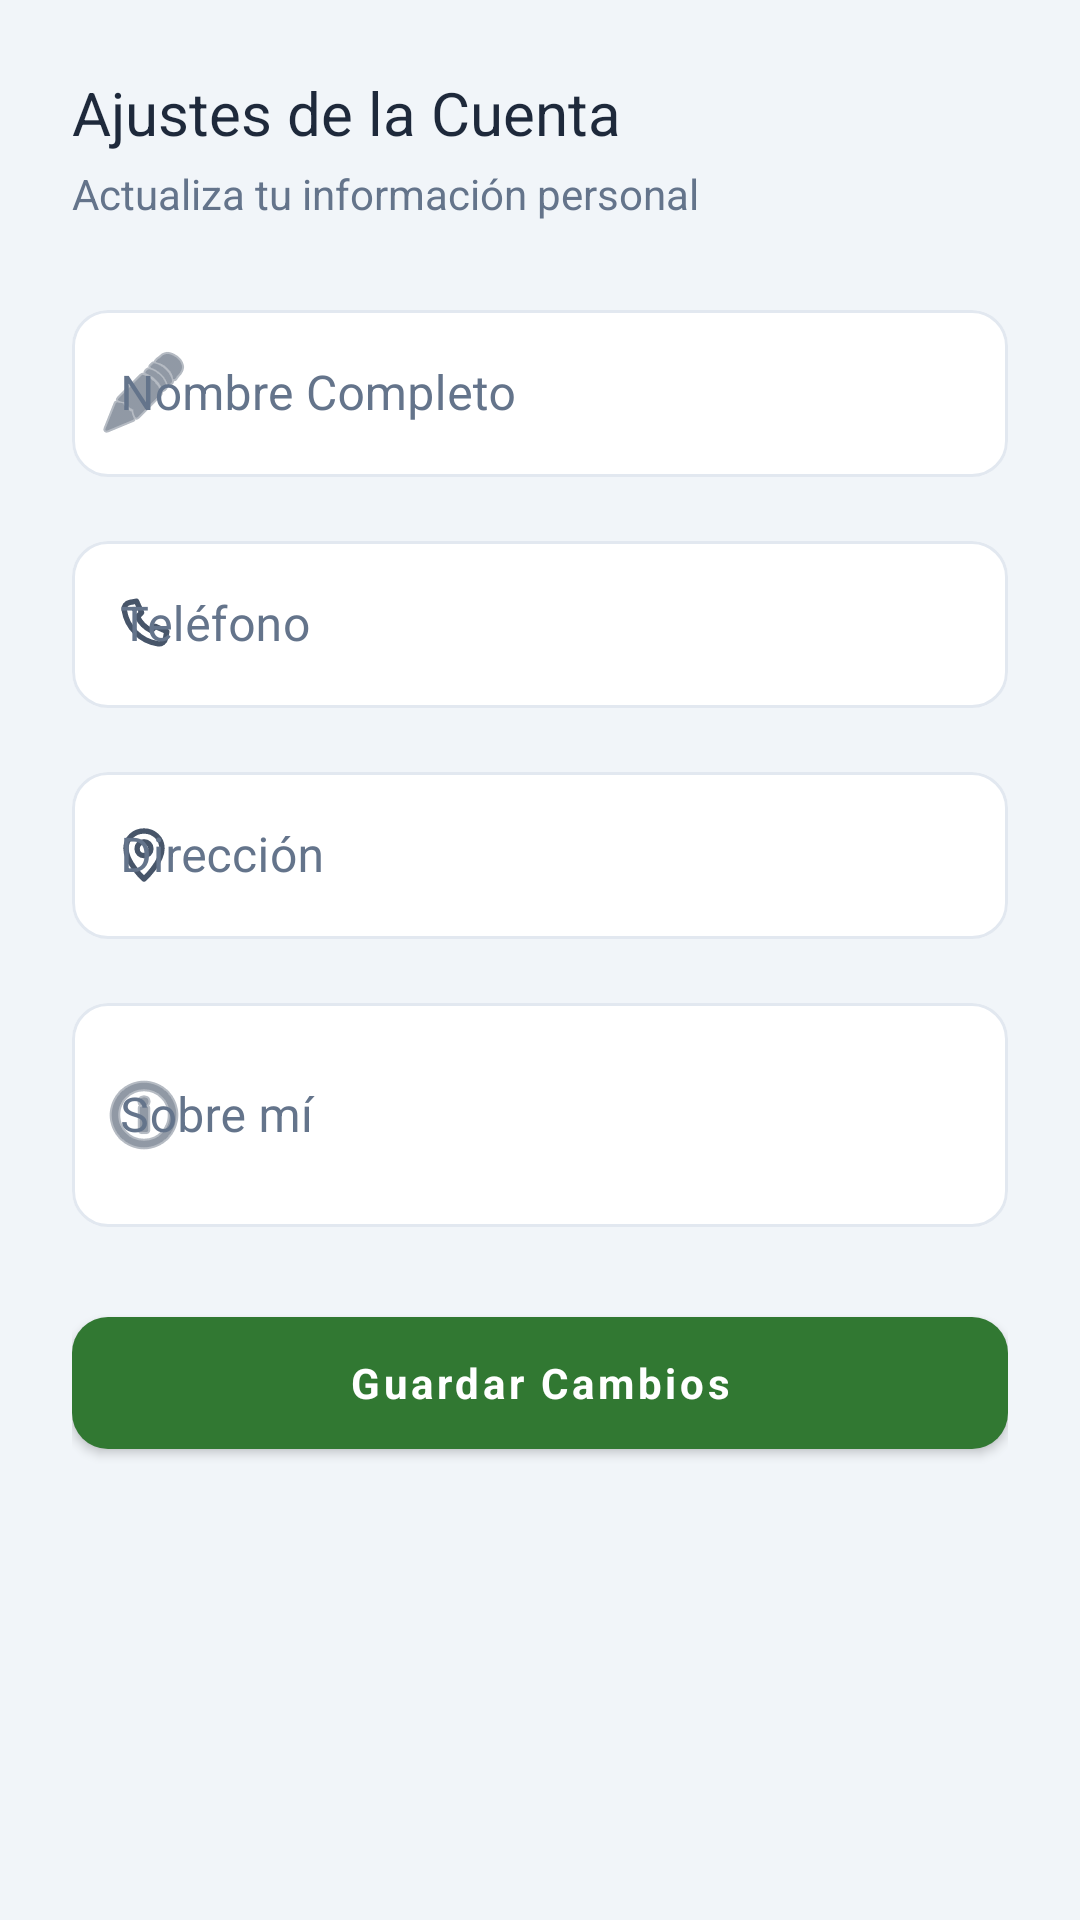

This screen was rendered from an Android layout file. Write that file and the resources it references.
<!-- AndroidManifest.xml: application theme Theme.SuperEconomico -->
<!-- res/layout/dialog_edit_profile.xml -->
<?xml version="1.0" encoding="utf-8"?>
<LinearLayout xmlns:android="http://schemas.android.com/apk/res/android"
    xmlns:app="http://schemas.android.com/apk/res-auto"
    android:layout_width="match_parent"
    android:layout_height="wrap_content"
    android:orientation="vertical"
    android:padding="24dp">

    <TextView
        android:layout_width="wrap_content"
        android:layout_height="wrap_content"
        android:fontFamily="sans-serif-black"
        android:text="Ajustes de la Cuenta"
        android:textColor="@color/text_main"
        android:textSize="20sp" />

    <TextView
        android:layout_width="wrap_content"
        android:layout_height="wrap_content"
        android:layout_marginTop="4dp"
        android:layout_marginBottom="24dp"
        android:fontFamily="sans-serif-medium"
        android:text="Actualiza tu información personal"
        android:textColor="@color/text_muted"
        android:textSize="14sp" />

    <com.google.android.material.textfield.TextInputLayout
        style="@style/Widget.SuperEconomico.CampoTexto"
        android:layout_width="match_parent"
        android:layout_height="wrap_content"
        android:layout_marginBottom="16dp"
        android:hint="Nombre Completo"
        app:startIconDrawable="@android:drawable/ic_menu_edit">
        <com.google.android.material.textfield.TextInputEditText
            android:id="@+id/etEditProfileName"
            android:layout_width="match_parent"
            android:layout_height="wrap_content"
            android:inputType="textPersonName" />
    </com.google.android.material.textfield.TextInputLayout>

    <com.google.android.material.textfield.TextInputLayout
        style="@style/Widget.SuperEconomico.CampoTexto"
        android:layout_width="match_parent"
        android:layout_height="wrap_content"
        android:layout_marginBottom="16dp"
        android:hint="Teléfono"
        app:startIconDrawable="@drawable/icono_telefono">
        <com.google.android.material.textfield.TextInputEditText
            android:id="@+id/etEditProfilePhone"
            android:layout_width="match_parent"
            android:layout_height="wrap_content"
            android:inputType="phone" />
    </com.google.android.material.textfield.TextInputLayout>

    <com.google.android.material.textfield.TextInputLayout
        style="@style/Widget.SuperEconomico.CampoTexto"
        android:layout_width="match_parent"
        android:layout_height="wrap_content"
        android:layout_marginBottom="16dp"
        android:hint="Dirección"
        app:startIconDrawable="@drawable/icono_ubicacion">
        <com.google.android.material.textfield.TextInputEditText
            android:id="@+id/etEditProfileAddress"
            android:layout_width="match_parent"
            android:layout_height="wrap_content"
            android:inputType="textPostalAddress" />
    </com.google.android.material.textfield.TextInputLayout>

    <com.google.android.material.textfield.TextInputLayout
        style="@style/Widget.SuperEconomico.CampoTexto"
        android:layout_width="match_parent"
        android:layout_height="wrap_content"
        android:layout_marginBottom="24dp"
        android:hint="Sobre mí"
        app:startIconDrawable="@android:drawable/ic_menu_info_details">
        <com.google.android.material.textfield.TextInputEditText
            android:id="@+id/etEditProfileDesc"
            android:layout_width="match_parent"
            android:layout_height="wrap_content"
            android:inputType="textMultiLine"
            android:lines="2" />
    </com.google.android.material.textfield.TextInputLayout>

    <com.google.android.material.button.MaterialButton
        android:id="@+id/btnSaveProfileChanges"
        style="@style/Widget.SuperEconomico.BotonPrincipal"
        android:layout_width="match_parent"
        android:layout_height="56dp"
        android:text="Guardar Cambios" />

</LinearLayout>
<!-- resources referenced by this layout -->
<resources>
  <color name="text_main">#1E293B</color>
  <color name="text_muted">#64748B</color>
  <!-- drawable icono_telefono (drawable) -->
  <?xml version="1.0" encoding="utf-8"?>
  <vector xmlns:android="http://schemas.android.com/apk/res/android"
      android:width="24dp"
      android:height="24dp"
      android:viewportWidth="24"
      android:viewportHeight="24">
      <path
          android:fillColor="@android:color/transparent"
          android:pathData="M7.3,4.8L9.5,4.4L11.2,8.2L9.8,9.6C10.8,11.6 12.4,13.2 14.4,14.2L15.8,12.8L19.6,14.5L19.2,16.7C19,17.9 17.9,18.8 16.7,18.6C10.8,17.7 6.3,13.2 5.4,7.3C5.2,6.1 6.1,5 7.3,4.8Z"
          android:strokeColor="@color/icono_cliente"
          android:strokeLineCap="round"
          android:strokeLineJoin="round"
          android:strokeWidth="1.8" />
  </vector>
  <style name="Widget.SuperEconomico.BotonPrincipal" parent="Widget.MaterialComponents.Button">
          <item name="backgroundTint">@color/verde_supermercado</item>
          <item name="cornerRadius">12dp</item>
          <item name="android:minHeight">56dp</item>
          <item name="android:textAllCaps">false</item>
          <item name="android:textColor">@color/white</item>
          <item name="android:textStyle">bold</item>
      </style>
  <style name="Widget.SuperEconomico.CampoTexto" parent="Widget.MaterialComponents.TextInputLayout.OutlinedBox">
          <item name="boxBackgroundColor">@color/fondo_campo_cliente</item>
          <item name="boxStrokeColor">@color/selector_borde_campo</item>
          <item name="hintTextColor">@color/selector_texto_campo</item>
          <item name="boxCornerRadiusTopStart">12dp</item>
          <item name="boxCornerRadiusTopEnd">12dp</item>
          <item name="boxCornerRadiusBottomStart">12dp</item>
          <item name="boxCornerRadiusBottomEnd">12dp</item>
          <item name="boxStrokeWidth">1dp</item>
          <item name="boxStrokeWidthFocused">1dp</item>
          <item name="android:textColorHint">@color/texto_apagado</item>
          <item name="startIconTint">@color/icono_cliente</item>
          <item name="endIconTint">@color/icono_cliente</item>
      </style>
  <style name="Theme.SuperEconomico" parent="Theme.MaterialComponents.Light.NoActionBar">
          <item name="colorPrimary">@color/primary</item>
          <item name="colorPrimaryVariant">@color/primary_dark</item>
          <item name="colorOnPrimary">@color/white</item>
          <item name="android:statusBarColor">@color/fondo_cliente</item>
          <item name="android:windowLightStatusBar">true</item>
          <item name="android:navigationBarColor">@color/fondo_cliente</item>
          <item name="android:windowBackground">@color/fondo_cliente</item>
          <item name="fontFamily">sans</item>
  
          <item name="textInputStyle">@style/Widget.SuperEconomico.CampoTexto</item>
      </style>
  <color name="icono_cliente">#475569</color>
  <color name="verde_supermercado">#317832</color>
  <color name="white">#FFFFFF</color>
  <color name="fondo_campo_cliente">#FFFFFF</color>
  <color name="texto_apagado">#64748B</color>
  <color name="primary">#317832</color>
  <color name="primary_dark">#1D421E</color>
  <color name="fondo_cliente">#F1F5F9</color>
</resources>
